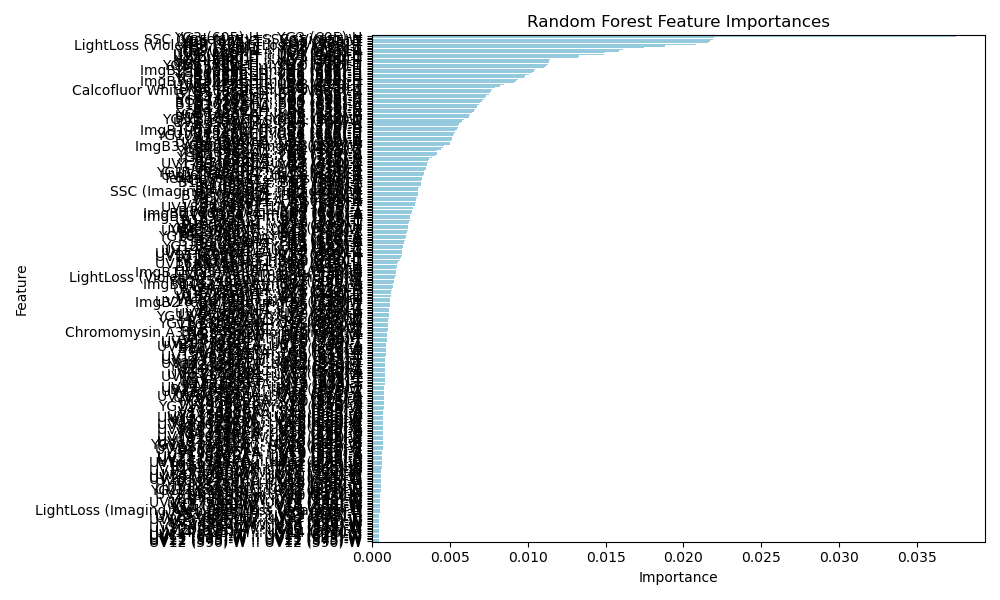

Values plotted in this chart, from the file beside it:
Feature, Importance
YG3 (605)-H :: YG3 (605)-H, 0.03749
SSC (Violet)-W :: SSC (Violet)-W, 0.02195
YG5 (655)-T :: YG5 (655)-T, 0.02189
YG6 (675)-T :: YG6 (675)-T, 0.02168
YG7 (700)-T :: YG7 (700)-T, 0.02158
LightLoss (Violet)-H :: LightLoss (Viole…, 0.02081
YG8 (725)-T :: YG8 (725)-T, 0.01884
YG3 (605)-A :: YG3 (605)-A, 0.01749
YG9 (750)-T :: YG9 (750)-T, 0.01609
YG4 (625)-H :: YG4 (625)-H, 0.01585
UV4 (440)-H :: UV4 (440)-H, 0.01498
UV5 (460)-H :: UV5 (460)-H, 0.01491
UV5 (460)-T :: UV5 (460)-T, 0.0133
UV4 (440)-T :: UV4 (440)-T, 0.0132
YG2 (590)-H :: YG2 (590)-H, 0.01141
UV3 (420)-H :: UV3 (420)-H, 0.01139
YG7 (700)-H :: YG7 (700)-H, 0.01136
YG10 (780)-T :: YG10 (780)-T, 0.0113
YG8 (725)-H :: YG8 (725)-H, 0.01115
B7 (605)-H :: B7 (605)-H, 0.01104
ImgB2 (600)-H :: ImgB2 (600)-H, 0.01045
YG6 (675)-H :: YG6 (675)-H, 0.01038
B6 (590)-H :: B6 (590)-H, 0.01027
R1 (655)-H :: R1 (655)-H, 0.01008
YG5 (655)-H :: YG5 (655)-H, 0.009822
YG9 (750)-H :: YG9 (750)-H, 0.009736
R2 (675)-H :: R2 (675)-H, 0.009395
ImgB3 (790)-H :: ImgB3 (790)-H, 0.009234
UV3 (420)-T :: UV3 (420)-T, 0.009105
UV6 (475)-H :: UV6 (475)-H, 0.008479
B5 (575)-H :: B5 (575)-H, 0.008236
UV6 (475)-T :: UV6 (475)-T, 0.007872
Calcofluor White*-A :: Calcofluor White*…, 0.007714
B9 (655)-H :: B9 (655)-H, 0.007628
B12 (725)-H :: B12 (725)-H, 0.007563
R3 (700)-H :: R3 (700)-H, 0.007481
B7 (605)-A :: B7 (605)-A, 0.007331
R4 (725)-H :: R4 (725)-H, 0.007248
YG5 (655)-A :: YG5 (655)-A, 0.007191
B13 (750)-H :: B13 (750)-H, 0.007089
B10 (675)-H :: B10 (675)-H, 0.006922
R2 (675)-A :: R2 (675)-A, 0.006883
R1 (655)-A :: R1 (655)-A, 0.006762
B3 (530)-H :: B3 (530)-H, 0.006724
B4 (545)-H :: B4 (545)-H, 0.006642
B8 (625)-H :: B8 (625)-H, 0.006554
YG6 (675)-A :: YG6 (675)-A, 0.006427
UV4 (440)-A :: UV4 (440)-A, 0.006311
B11 (700)-H :: B11 (700)-H, 0.006237
YG11 (810)-T :: YG11 (810)-T, 0.006215
FSC-W :: FSC-W, 0.005898
UV7 (500)-H :: UV7 (500)-H, 0.005798
R3 (700)-A :: R3 (700)-A, 0.00569
R5 (750)-H :: R5 (750)-H, 0.005563
YG7 (700)-A :: YG7 (700)-A, 0.005511
B2 (515)-H :: B2 (515)-H, 0.005505
ImgB1 (535)-H :: ImgB1 (535)-H, 0.005441
V3 (460)-H :: V3 (460)-H, 0.005354
UV8 (515)-H :: UV8 (515)-H, 0.005338
YG10 (780)-H :: YG10 (780)-H, 0.005292
... 245 more rows
